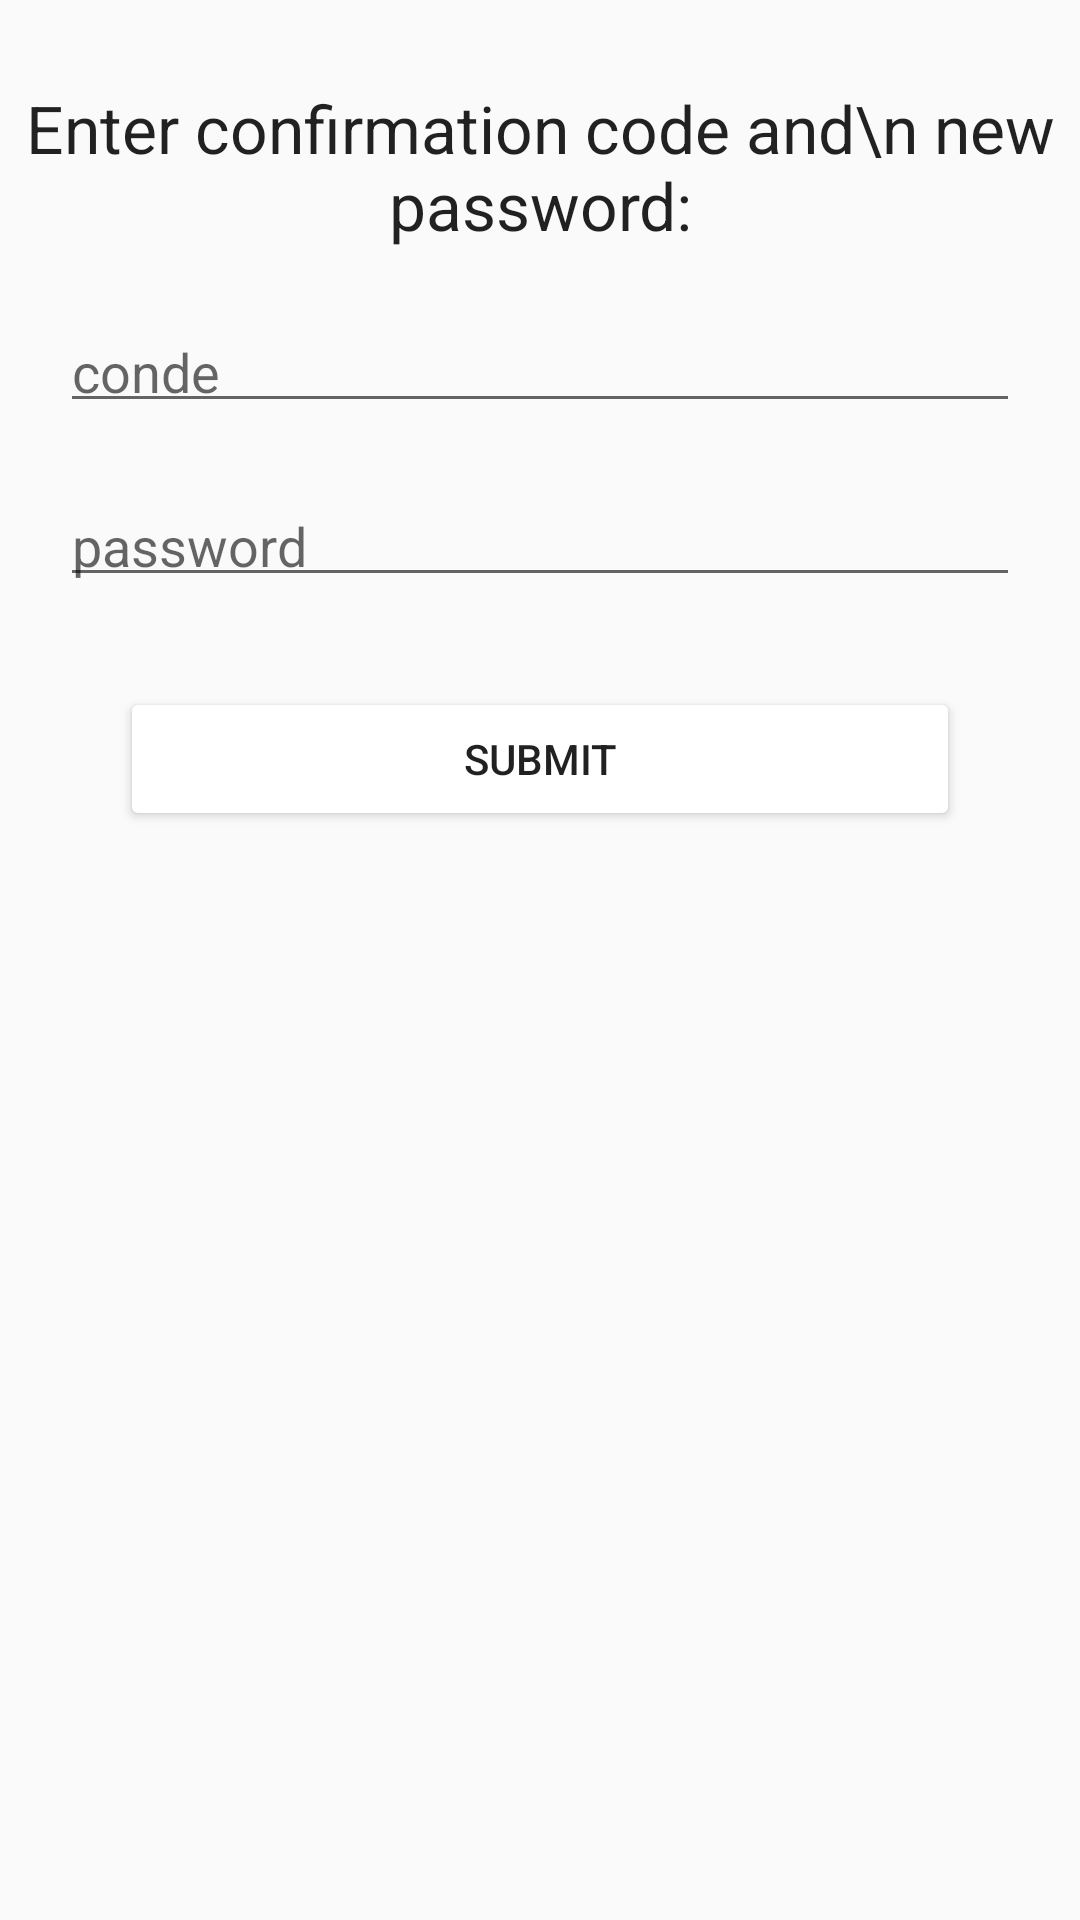

Layout XML and referenced resources for this Android screen:
<!-- AndroidManifest.xml: activity theme AppTheme.NoActionBar -->
<!-- res/layout/activity_forgot_password.xml -->
<?xml version="1.0" encoding="utf-8"?>
<android.support.constraint.ConstraintLayout xmlns:android="http://schemas.android.com/apk/res/android"
    xmlns:app="http://schemas.android.com/apk/res-auto"
    xmlns:tools="http://schemas.android.com/tools"
    android:layout_width="match_parent"
    android:layout_height="match_parent"
    tools:context="au.com.dmf.login.ForgotPasswordActivity">

    <TextView
        android:id="@+id/newPasswordTitle"
        android:layout_width="match_parent"
        android:layout_height="wrap_content"
        android:layout_marginTop="28dp"
        android:text="Enter confirmation code and\n new password:"
        android:textAlignment="center"
        app:layout_constraintRight_toRightOf="parent"
        app:layout_constraintLeft_toLeftOf="parent"
        android:textAppearance="?android:attr/textAppearanceLarge"
        app:layout_constraintTop_toTopOf="parent"
        tools:layout_editor_absoluteX="0dp" />

    <EditText
        android:id="@+id/confirmationCodeTx"
        android:layout_width="0dp"
        android:layout_height="30dp"
        android:layout_marginLeft="20dp"
        android:layout_marginRight="20dp"
        android:layout_marginTop="28dp"
        android:hint="conde"
        android:inputType="number"
        android:paddingBottom="5dp"
        android:paddingTop="5dp"
        app:layout_constraintEnd_toEndOf="parent"
        app:layout_constraintHorizontal_bias="0.5"
        app:layout_constraintStart_toStartOf="parent"
        app:layout_constraintTop_toBottomOf="@+id/newPasswordTitle"
        tools:layout_editor_absoluteX="20dp" />

    <EditText
        android:id="@+id/passwordResetTx"
        android:layout_width="0dp"
        android:layout_height="30dp"
        android:layout_marginLeft="20dp"
        android:layout_marginRight="20dp"
        android:layout_marginTop="28dp"
        android:hint="password"
        android:paddingBottom="5dp"
        android:paddingTop="5dp"
        app:layout_constraintEnd_toEndOf="parent"
        app:layout_constraintHorizontal_bias="0.5"
        app:layout_constraintStart_toStartOf="parent"
        app:layout_constraintTop_toBottomOf="@+id/confirmationCodeTx"
        tools:layout_editor_absoluteX="20dp" />

    

    <Button
        android:id="@+id/passwordResetSubmitButton"
        app:layout_constraintTop_toBottomOf="@id/passwordResetTx"
        android:text="Submit"
        android:layout_width="match_parent"
        android:layout_height="wrap_content"
        android:layout_marginRight="40dp"
        android:layout_marginLeft="40dp"
        android:backgroundTint="@color/colorWhite"
        android:layout_marginTop="30dp"/>

</android.support.constraint.ConstraintLayout>
<!-- resources referenced by this layout -->
<resources>
  <color name="colorWhite">#FFFFFF</color>
  <style name="AppTheme.NoActionBar">
          <item name="windowActionBar">false</item>
          <item name="windowNoTitle">true</item>
      </style>
</resources>
